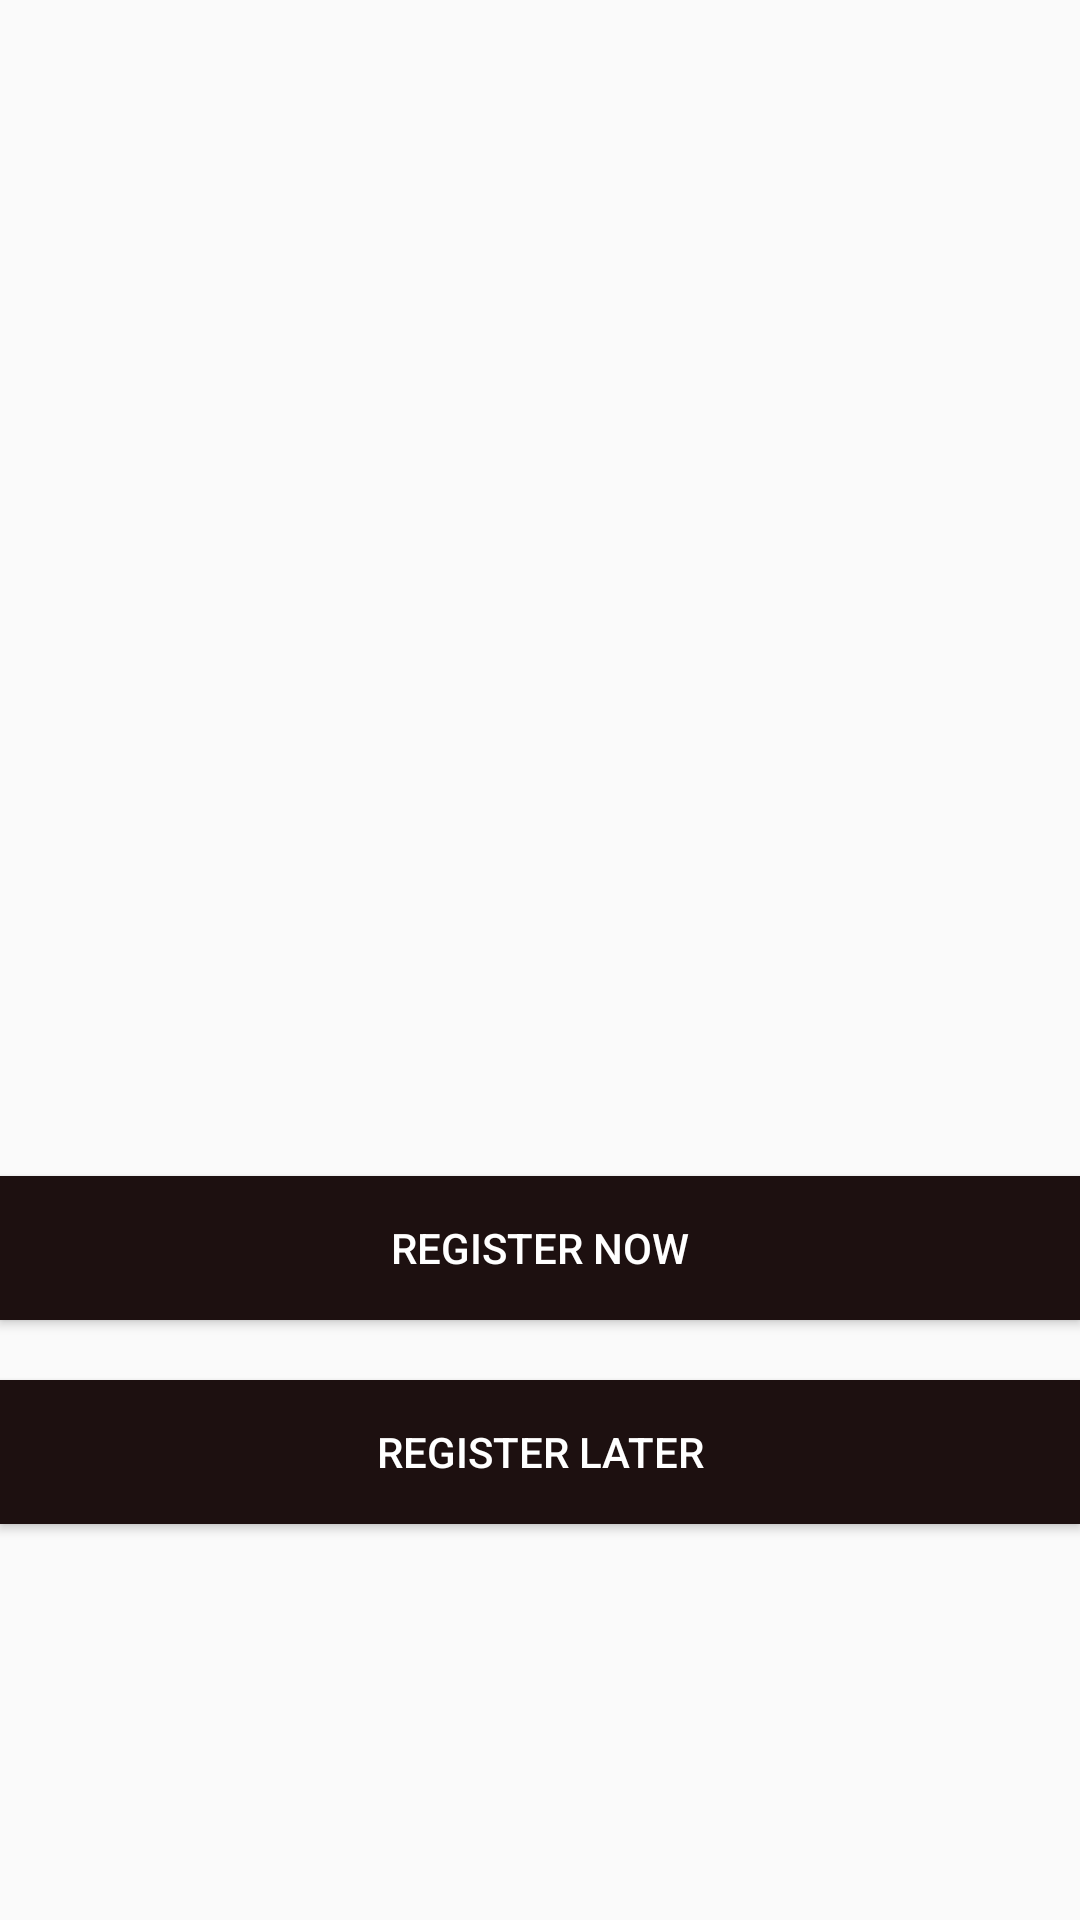

Layout XML and referenced resources for this Android screen:
<!-- AndroidManifest.xml: application theme AppTheme -->
<!-- res/layout/activity_ask_register.xml -->
<?xml version="1.0" encoding="utf-8"?>
<RelativeLayout xmlns:android="http://schemas.android.com/apk/res/android"
    xmlns:tools="http://schemas.android.com/tools"
    android:layout_width="match_parent"
    android:layout_height="match_parent"
    tools:context="gym.minorproject.com.gym.AskRegister">

    <Button
        android:id="@+id/btnRegisterNow"
        android:layout_width="match_parent"
        android:layout_height="wrap_content"
        android:text="@string/btnRNow"
        android:layout_marginBottom="20dp"
        android:background="@color/hint_color"
        android:textColor="@color/white"
        android:layout_above="@+id/btnRegisterLater" />

    <Button
        android:id="@+id/btnRegisterLater"
        android:layout_width="match_parent"
        android:layout_height="wrap_content"
        android:text="@string/btnRLater"
        android:layout_marginBottom="132dp"
        android:layout_alignParentBottom="true"
        android:layout_alignParentLeft="true"
        android:layout_alignParentStart="true"
        android:background="@color/hint_color"
        android:textColor="@color/white"/>

</RelativeLayout>
<!-- resources referenced by this layout -->
<resources>
  <color name="hint_color">#1d1010</color>
  <color name="white">#ffffff</color>
  <string name="btnRLater">Register Later</string>
  <string name="btnRNow">Register Now</string>
  <style name="AppTheme" parent="Theme.AppCompat.Light.DarkActionBar">
          
          <item name="colorPrimary">@color/colorPrimary</item>
          <item name="colorPrimaryDark">@color/colorPrimaryDark</item>
          <item name="colorAccent">@color/colorAccent</item>
      </style>
  <color name="colorPrimary">#607D8B</color>
  <color name="colorPrimaryDark">#203358</color>
  <color name="colorAccent">#4527df</color>
</resources>
